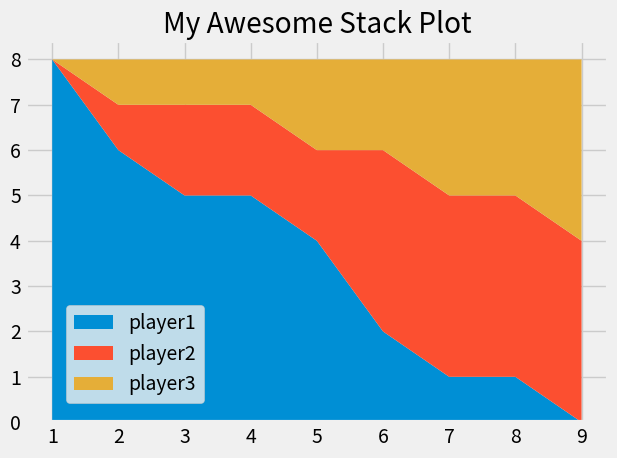

Here is the Python script that generated this plot:
# -*- coding: utf-8 -*-
"""
Created on Sun Mar 29 18:48:12 2020

[redacted]
"""

from matplotlib import pyplot as plt

plt.style.use("fivethirtyeight")

minutes = [1, 2, 3, 4, 5, 6, 7, 8, 9]

player1 = [8, 6, 5, 5, 4, 2, 1, 1, 0]
player2 = [0, 1, 2, 2, 2, 4, 4, 4, 4]
player3 = [0, 1, 1, 1, 2, 2, 3, 3, 4]

labels = ['player1', 'player2', 'player3']
colors = ['#6d904f', '#fc4f30', '#008fd5']

plt.stackplot(minutes, player1, player2, player3, labels=labels)

plt.legend(loc=(0.07, 0.05))

plt.title("My Awesome Stack Plot")
plt.tight_layout()
plt.show()